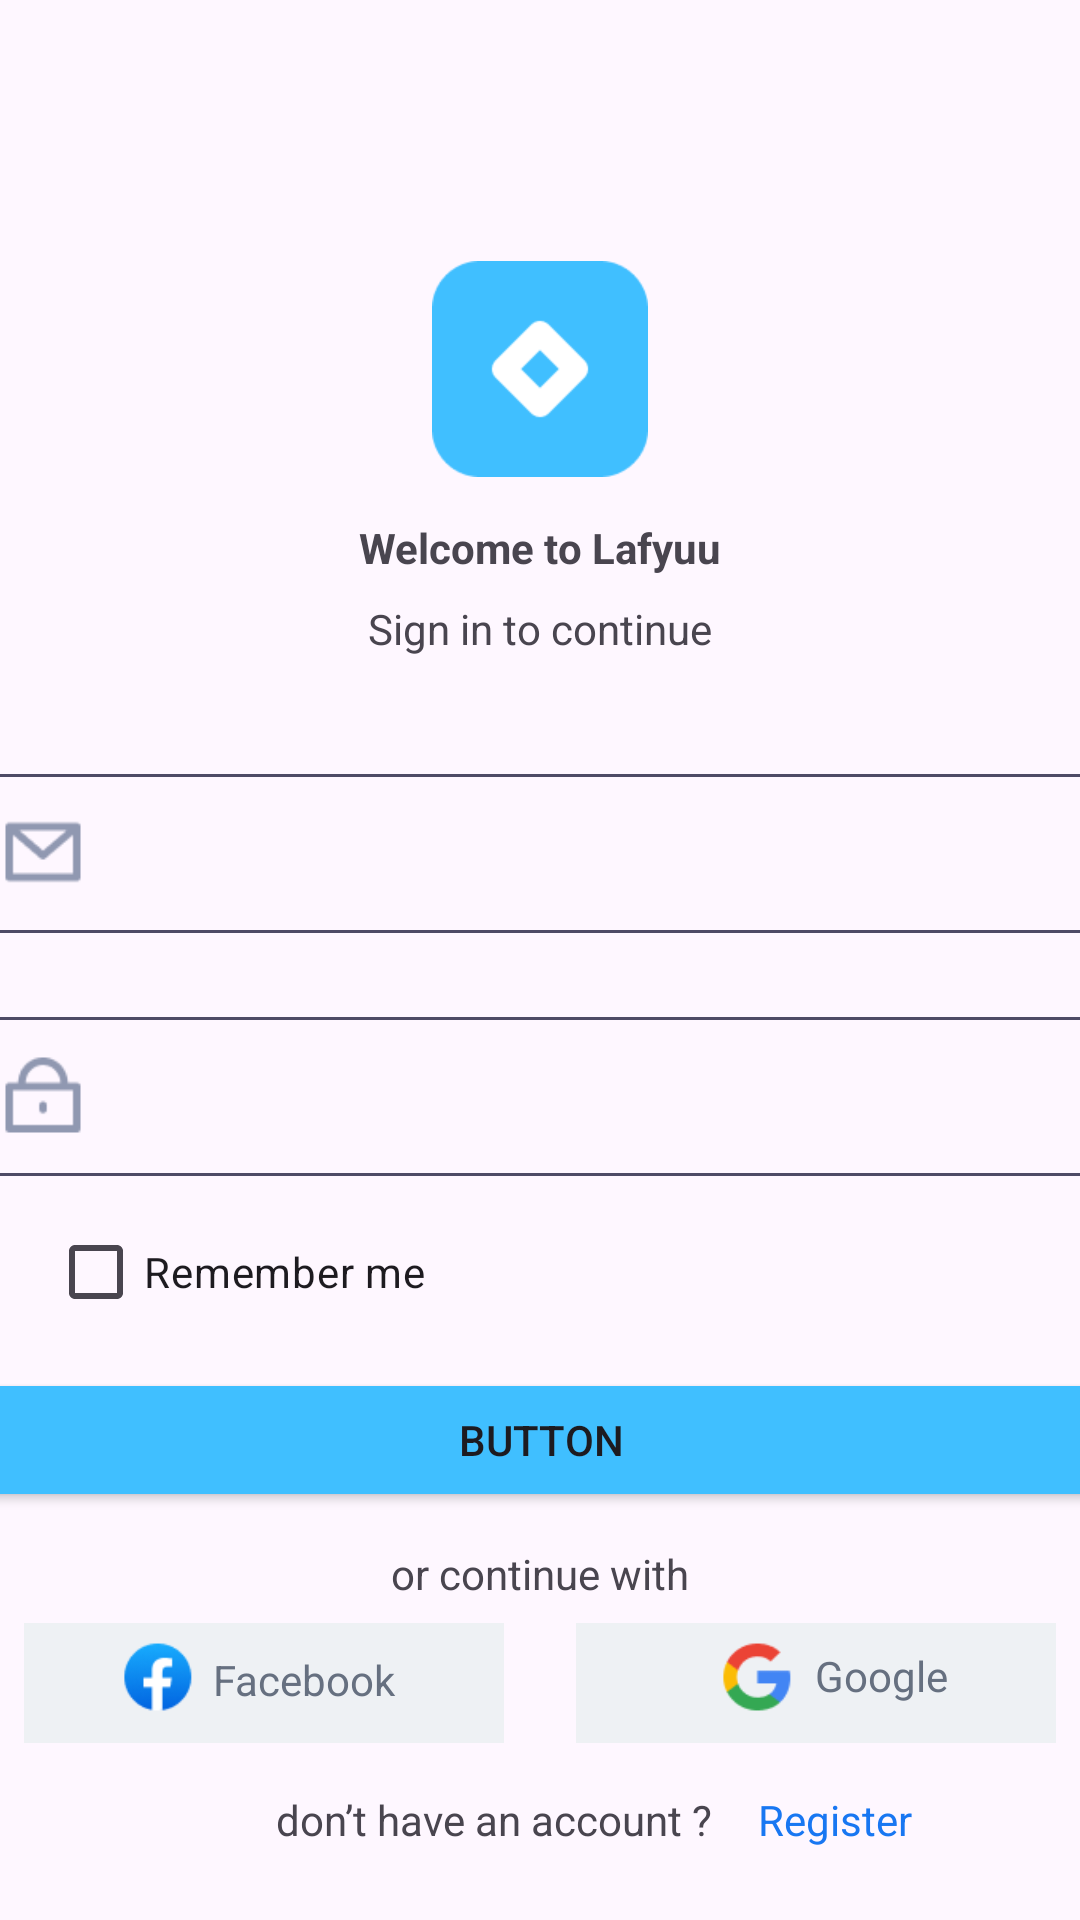

Layout XML and referenced resources for this Android screen:
<!-- AndroidManifest.xml: application theme Theme.Lafyuu -->
<!-- res/layout/fragment_login.xml -->
<?xml version="1.0" encoding="utf-8"?>
<androidx.constraintlayout.widget.ConstraintLayout xmlns:android="http://schemas.android.com/apk/res/android"
    xmlns:app="http://schemas.android.com/apk/res-auto"
    xmlns:tools="http://schemas.android.com/tools"
    android:layout_width="match_parent"
    android:layout_height="match_parent"
    tools:context=".screens.LoginFragment">

    <ImageView
        android:id="@+id/imageView3"
        android:layout_width="72dp"
        android:layout_height="72dp"
        android:layout_marginTop="87dp"
        android:scaleType="centerCrop"
        android:src="@drawable/img_1"
        app:layout_constraintEnd_toEndOf="parent"
        app:layout_constraintHorizontal_bias="0.5"
        app:layout_constraintStart_toStartOf="parent"
        app:layout_constraintTop_toTopOf="parent" />

    <TextView
        android:id="@+id/textView"
        android:layout_width="wrap_content"
        android:layout_height="wrap_content"
        android:layout_marginTop="14dp"
        android:text="Welcome to Lafyuu"
        android:textSize="14dp"
        android:textStyle="bold"
        app:layout_constraintEnd_toEndOf="parent"
        app:layout_constraintHorizontal_bias="0.5"
        app:layout_constraintStart_toStartOf="parent"
        app:layout_constraintTop_toBottomOf="@+id/imageView3" />

    <TextView
        android:id="@+id/textView3"
        android:layout_width="wrap_content"
        android:layout_height="wrap_content"
        android:layout_marginTop="8dp"
        android:text="Sign in to continue"
        app:layout_constraintEnd_toEndOf="parent"
        app:layout_constraintHorizontal_bias="0.5"
        app:layout_constraintStart_toStartOf="parent"
        app:layout_constraintTop_toBottomOf="@+id/textView" />

    <EditText
        android:id="@+id/editTextTextEmail"
        android:layout_width="370dp"
        android:layout_height="53dp"
        android:layout_marginTop="39dp"
        android:background="@drawable/edittext_design"
        android:ems="10"
        android:inputType="textEmailAddress"
        android:paddingStart="36dp"
        android:paddingEnd="16dp"
        android:textSize="17dp"
        android:textStyle="normal"
        app:layout_constraintEnd_toEndOf="parent"
        app:layout_constraintHorizontal_bias="0.5"
        app:layout_constraintStart_toStartOf="parent"
        app:layout_constraintTop_toBottomOf="@+id/textView3" />


    <TextView
        android:id="@+id/textView9"
        android:layout_width="wrap_content"
        android:layout_height="wrap_content"
        android:layout_marginTop="11dp"
        android:text="or continue with"
        app:layout_constraintEnd_toEndOf="parent"
        app:layout_constraintHorizontal_bias="0.5"
        app:layout_constraintStart_toStartOf="parent"
        app:layout_constraintTop_toBottomOf="@+id/button" />

    <View
        android:id="@+id/view1"
        android:layout_width="160dp"
        android:layout_height="40dp"
        android:layout_marginStart="8dp"
        android:layout_marginTop="7dp"
        android:background="#EEF1F4"
        app:layout_constraintStart_toStartOf="parent"
        app:layout_constraintTop_toBottomOf="@+id/textView9" />

    <TextView
        android:id="@+id/textView12"
        android:layout_width="wrap_content"
        android:layout_height="wrap_content"
        android:layout_marginEnd="36dp"
        android:layout_marginBottom="8dp"
        android:text="Facebook"
        android:textColor="#667080"
        app:layout_constraintBottom_toBottomOf="@+id/view1"
        app:layout_constraintEnd_toEndOf="@+id/view1"
        app:layout_constraintTop_toTopOf="@+id/view1"
        app:layout_constraintVertical_bias="0.714" />

    <ImageView
        android:id="@+id/imageView5"
        android:layout_width="26dp"
        android:layout_height="26dp"
        android:layout_marginTop="5dp"
        android:src="@drawable/img_2"
        app:layout_constraintEnd_toStartOf="@+id/textView12"
        app:layout_constraintHorizontal_bias="0.849"
        app:layout_constraintStart_toStartOf="@+id/view1"
        app:layout_constraintTop_toTopOf="@+id/view1" />


    <View
        android:id="@+id/view2"
        android:layout_width="160dp"
        android:layout_height="40dp"
        android:layout_marginTop="7dp"
        android:layout_marginEnd="8dp"
        android:background="#EEF1F4"
        app:layout_constraintEnd_toEndOf="parent"
        app:layout_constraintTop_toBottomOf="@+id/textView9" />

    <TextView
        android:id="@+id/textView13"
        android:layout_width="wrap_content"
        android:layout_height="wrap_content"
        android:layout_marginTop="3dp"
        android:layout_marginEnd="36dp"
        android:layout_marginBottom="8dp"
        android:text="Google"
        android:textColor="#667080"
        app:layout_constraintBottom_toBottomOf="@+id/view2"
        app:layout_constraintEnd_toEndOf="@+id/view2"
        app:layout_constraintTop_toTopOf="@+id/view2" />

    <ImageView
        android:id="@+id/imageView6"
        android:layout_width="26dp"
        android:layout_height="26dp"
        android:layout_marginStart="40dp"
        android:layout_marginTop="5dp"
        android:src="@drawable/img_3"
        app:layout_constraintEnd_toStartOf="@+id/textView13"
        app:layout_constraintStart_toStartOf="@+id/view2"
        app:layout_constraintTop_toTopOf="@+id/view2" />

    <TextView
        android:id="@+id/textView14"
        android:layout_width="wrap_content"
        android:layout_height="wrap_content"
        android:layout_marginTop="16dp"
        android:text="don’t have an account ? "
        app:layout_constraintEnd_toEndOf="parent"
        app:layout_constraintHorizontal_bias="0.435"
        app:layout_constraintStart_toStartOf="parent"
        app:layout_constraintTop_toBottomOf="@+id/view1" />

    <TextView
        android:id="@+id/textViewRegister"
        android:layout_width="wrap_content"
        android:layout_height="wrap_content"
        android:layout_marginStart="12dp"
        android:layout_marginTop="16dp"
        android:text="Register"
        android:textColor="#1877F2"
        app:layout_constraintStart_toEndOf="@+id/textView14"
        app:layout_constraintTop_toBottomOf="@+id/view2" />

    <Button
        android:id="@+id/button"
        android:layout_width="400dp"
        android:layout_height="wrap_content"
        android:layout_marginTop="8dp"
        android:backgroundTint="#40BFFF"
        android:text="Button"
        app:layout_constraintEnd_toEndOf="parent"
        app:layout_constraintHorizontal_bias="0.5"
        app:layout_constraintStart_toStartOf="parent"
        app:layout_constraintTop_toBottomOf="@+id/checkBox" />

    <ImageView
        android:id="@+id/imageViewEmail"
        android:layout_width="30dp"
        android:layout_height="30dp"
        android:layout_marginStart="4dp"
        android:layout_marginTop="11dp"
        android:src="@drawable/img_4"
        app:layout_constraintStart_toStartOf="@+id/editTextTextEmail"
        app:layout_constraintTop_toTopOf="@+id/editTextTextEmail" />

    <EditText
        android:id="@+id/editTextTextPassword"
        android:layout_width="370dp"
        android:layout_height="53dp"
        android:layout_marginTop="28dp"
        android:background="@drawable/edittext_design"
        android:ems="10"
        android:inputType="textPassword"
        android:paddingStart="39dp"
        android:paddingEnd="16dp"
        android:textSize="17dp"
        android:textStyle="normal"
        app:layout_constraintEnd_toEndOf="parent"
        app:layout_constraintHorizontal_bias="0.5"
        app:layout_constraintStart_toStartOf="parent"
        app:layout_constraintTop_toBottomOf="@+id/editTextTextEmail" />

    <ImageView
        android:id="@+id/imageViewPassword"
        android:layout_width="30dp"
        android:layout_height="30dp"
        android:layout_marginStart="4dp"
        android:layout_marginTop="11dp"
        android:src="@drawable/img_5"
        app:layout_constraintStart_toStartOf="@+id/editTextTextPassword"
        app:layout_constraintTop_toTopOf="@+id/editTextTextPassword" />

    <ProgressBar
        android:id="@+id/progressBar"
        style="?android:attr/progressBarStyle"
        android:visibility="gone"
        android:layout_width="174dp"
        android:layout_height="155dp"
        app:layout_constraintBottom_toBottomOf="parent"
        app:layout_constraintEnd_toEndOf="parent"
        app:layout_constraintStart_toStartOf="parent"
        app:layout_constraintTop_toTopOf="parent" />

    <CheckBox
        android:id="@+id/checkBox"
        android:layout_width="wrap_content"
        android:layout_height="wrap_content"
        android:layout_marginStart="16dp"
        android:layout_marginTop="8dp"
        android:text="Remember me"
        app:layout_constraintStart_toStartOf="parent"
        app:layout_constraintTop_toBottomOf="@+id/editTextTextPassword" />


</androidx.constraintlayout.widget.ConstraintLayout>
<!-- resources referenced by this layout -->
<resources>
  <!-- drawable edittext_design (drawable) -->
  <?xml version="1.0" encoding="utf-8"?>
  <shape xmlns:android="http://schemas.android.com/apk/res/android">
      <stroke android:width="1dp" android:color="#4E4B66"/>
      <corners android:radius="1dp" />
  </shape>
  <!-- drawable img_1: png bitmap (drawable, 1567 bytes) -->
  <!-- drawable img_2: png bitmap (drawable, 2143 bytes) -->
  <!-- drawable img_3: png bitmap (drawable, 994 bytes) -->
  <!-- drawable img_4: png bitmap (drawable, 543 bytes) -->
  <!-- drawable img_5: png bitmap (drawable, 554 bytes) -->
  <style name="Theme.Lafyuu" parent="Base.Theme.Lafyuu" />
  <style name="Base.Theme.Lafyuu" parent="Theme.Material3.DayNight.NoActionBar">
          
          
      </style>
</resources>
